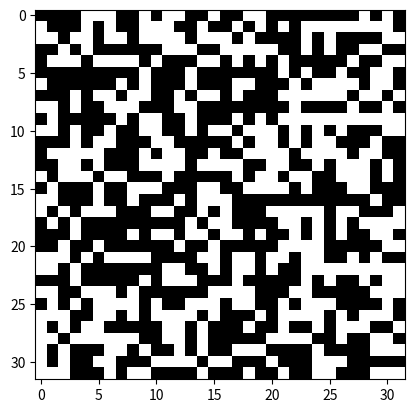
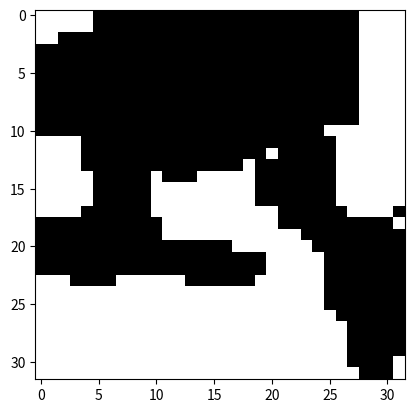

Write Python code to recreate these figures, in order.
# -*- coding: utf-8 -*-
import numpy as np
from matplotlib import pyplot as plt

#Functions
"Initialise un réseau carré (L,L) de spins."
def init_lattice(L=32):
    return 2*np.random.randint(2,size=(L,L))-1

"Calcule l'énergie de notre réseau de spins."
def energy(latt):
    E=0
    L=len(latt)
    for i in range(L-1):
        for j in range(L-1):
            E+=(latt[i][j]*latt[i][j+1]+latt[i][j]*latt[i+1][j])
    return -E

"Calcule la magnétisation de notre réseau."
def mag(latt):
    return np.sum(latt)
    
    
"Méthode de Monte-Carlo."
def MC(latt,N=10000,T=0.5):
    L=len(latt)
    for i in range(N):
        "On choisit un état au hasard"
        a=np.random.randint(L)
        b=np.random.randint(L)
        """
        On fait un nouveau réseau avec
        l'état choisi qui est inversé
        """
        nlatt=np.copy(latt)
        nlatt[a][b]=-latt[a][b]
        "On compare l'énergie des 2 réseaux"
        old_energy=energy(latt)
        new_energy=energy(nlatt)
        """
        Si l'énergie est plus faible, on
        fait le changement sinon on le
        fait suivant une certaine 
        probabilité seulement
        """
        if new_energy<old_energy:
            latt=nlatt
        else:
            nu=np.random.uniform(0,1)
            if nu<np.exp(-(new_energy-old_energy)/T):
                latt=nlatt
    return latt
    

#Main
latt=init_lattice()
E=energy(latt)
M=mag(latt)
print("Réseau initial d'énergie E={} et de magnétisation M={}".format(E,M))
plt.figure()
plt.imshow(latt,'binary')

nlatt=MC(latt)
nE=energy(nlatt)
nM=mag(nlatt)
print("Réseau final d'énergie E={} et de magnétisation M={}".format(nE,nM))
plt.figure()
plt.imshow(nlatt,'binary')
